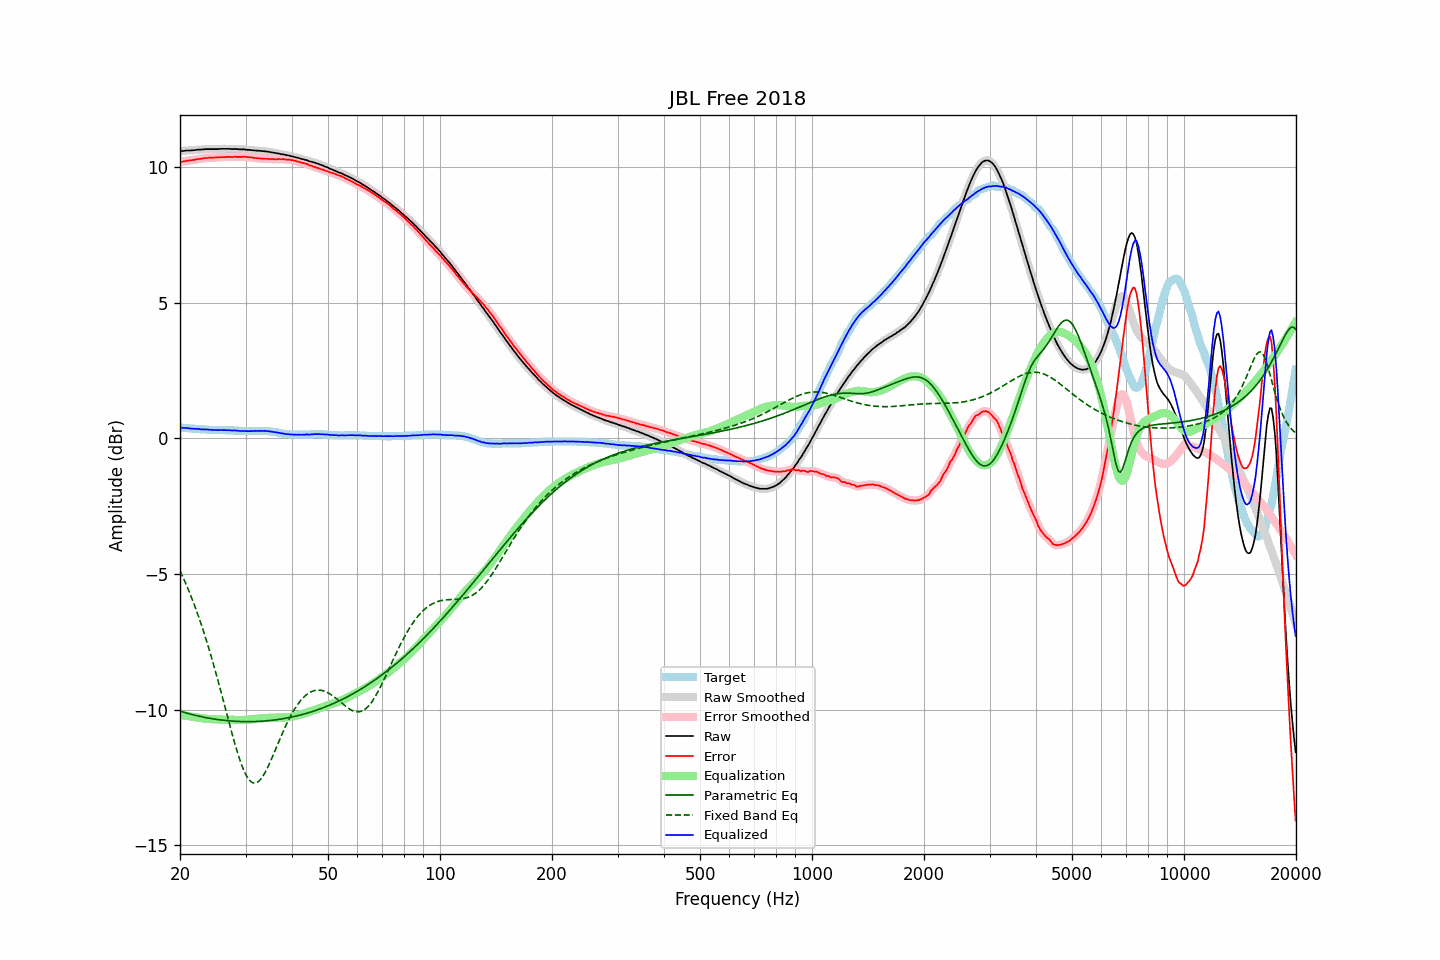

The file beside this chart, header and first rows:
frequency, raw, error, smoothed, error_smoothed, equalization, parametric_eq, fixed_band_eq, equalized_raw, equalized_smoothed, target
20.00, 10.58, 10.19, 10.58, 10.18, -10.19, -10.05, -4.88, 0.40, 0.40, 0.40
20.20, 10.59, 10.20, 10.59, 10.20, -10.20, -10.07, -5.01, 0.40, 0.39, 0.40
20.40, 10.59, 10.21, 10.60, 10.21, -10.21, -10.09, -5.14, 0.39, 0.39, 0.39
20.61, 10.60, 10.22, 10.60, 10.22, -10.22, -10.10, -5.27, 0.39, 0.39, 0.39
20.81, 10.61, 10.24, 10.61, 10.23, -10.23, -10.12, -5.41, 0.39, 0.38, 0.38
21.02, 10.61, 10.24, 10.61, 10.24, -10.24, -10.14, -5.55, 0.38, 0.38, 0.38
21.23, 10.61, 10.25, 10.61, 10.25, -10.25, -10.15, -5.69, 0.37, 0.37, 0.37
21.44, 10.61, 10.25, 10.62, 10.25, -10.25, -10.17, -5.84, 0.36, 0.36, 0.37
21.66, 10.62, 10.27, 10.62, 10.26, -10.26, -10.18, -5.99, 0.36, 0.36, 0.36
21.87, 10.62, 10.27, 10.63, 10.27, -10.27, -10.20, -6.15, 0.35, 0.35, 0.36
22.09, 10.63, 10.29, 10.63, 10.28, -10.28, -10.21, -6.31, 0.35, 0.35, 0.35
22.31, 10.64, 10.30, 10.64, 10.29, -10.29, -10.23, -6.47, 0.35, 0.35, 0.35
22.54, 10.64, 10.30, 10.64, 10.30, -10.30, -10.24, -6.64, 0.34, 0.34, 0.35
22.76, 10.64, 10.31, 10.65, 10.31, -10.31, -10.25, -6.82, 0.33, 0.34, 0.34
22.99, 10.65, 10.32, 10.65, 10.32, -10.32, -10.27, -6.99, 0.34, 0.33, 0.34
23.22, 10.65, 10.33, 10.66, 10.33, -10.32, -10.28, -7.18, 0.33, 0.33, 0.33
23.45, 10.66, 10.34, 10.66, 10.33, -10.33, -10.29, -7.36, 0.33, 0.33, 0.33
23.69, 10.66, 10.34, 10.66, 10.34, -10.34, -10.30, -7.55, 0.33, 0.33, 0.33
23.92, 10.66, 10.35, 10.66, 10.34, -10.34, -10.31, -7.75, 0.32, 0.32, 0.32
24.16, 10.66, 10.35, 10.66, 10.34, -10.35, -10.32, -7.95, 0.32, 0.32, 0.32
24.40, 10.66, 10.35, 10.66, 10.35, -10.35, -10.33, -8.15, 0.31, 0.31, 0.32
24.65, 10.66, 10.35, 10.66, 10.35, -10.35, -10.34, -8.36, 0.31, 0.31, 0.32
24.89, 10.66, 10.36, 10.66, 10.35, -10.35, -10.35, -8.57, 0.31, 0.31, 0.31
25.14, 10.66, 10.36, 10.66, 10.36, -10.36, -10.36, -8.79, 0.31, 0.31, 0.31
25.39, 10.66, 10.36, 10.67, 10.36, -10.36, -10.37, -9.01, 0.30, 0.31, 0.31
25.65, 10.67, 10.37, 10.67, 10.36, -10.36, -10.37, -9.23, 0.31, 0.31, 0.31
25.91, 10.67, 10.37, 10.67, 10.36, -10.37, -10.38, -9.45, 0.31, 0.31, 0.31
26.16, 10.67, 10.37, 10.67, 10.37, -10.37, -10.39, -9.68, 0.31, 0.31, 0.31
26.43, 10.67, 10.37, 10.67, 10.37, -10.37, -10.40, -9.90, 0.30, 0.30, 0.31
26.69, 10.67, 10.38, 10.67, 10.37, -10.37, -10.40, -10.13, 0.30, 0.30, 0.30
26.96, 10.67, 10.38, 10.67, 10.37, -10.37, -10.41, -10.35, 0.30, 0.30, 0.30
27.23, 10.67, 10.38, 10.67, 10.37, -10.37, -10.41, -10.58, 0.30, 0.30, 0.30
27.50, 10.66, 10.37, 10.67, 10.37, -10.37, -10.42, -10.80, 0.29, 0.29, 0.30
27.77, 10.66, 10.37, 10.67, 10.37, -10.37, -10.42, -11.01, 0.29, 0.29, 0.30
28.05, 10.67, 10.39, 10.67, 10.37, -10.38, -10.43, -11.23, 0.30, 0.29, 0.29
28.33, 10.66, 10.38, 10.67, 10.38, -10.38, -10.43, -11.43, 0.29, 0.29, 0.29
28.62, 10.66, 10.38, 10.66, 10.38, -10.38, -10.43, -11.62, 0.29, 0.28, 0.29
28.90, 10.65, 10.38, 10.66, 10.37, -10.38, -10.43, -11.81, 0.27, 0.28, 0.28
29.19, 10.65, 10.38, 10.65, 10.38, -10.38, -10.44, -11.98, 0.27, 0.28, 0.28
29.48, 10.65, 10.38, 10.65, 10.38, -10.38, -10.44, -12.13, 0.27, 0.27, 0.28
29.78, 10.65, 10.39, 10.65, 10.38, -10.38, -10.44, -12.27, 0.28, 0.27, 0.27
30.08, 10.64, 10.38, 10.64, 10.38, -10.37, -10.44, -12.40, 0.27, 0.27, 0.27
30.38, 10.63, 10.37, 10.64, 10.37, -10.37, -10.44, -12.50, 0.26, 0.27, 0.27
30.68, 10.63, 10.37, 10.63, 10.36, -10.36, -10.44, -12.58, 0.27, 0.27, 0.27
30.99, 10.62, 10.36, 10.62, 10.36, -10.36, -10.44, -12.64, 0.27, 0.27, 0.27
31.30, 10.62, 10.36, 10.62, 10.35, -10.35, -10.44, -12.68, 0.27, 0.27, 0.27
31.61, 10.61, 10.34, 10.61, 10.34, -10.34, -10.44, -12.70, 0.27, 0.27, 0.28
31.93, 10.61, 10.34, 10.61, 10.33, -10.34, -10.44, -12.70, 0.28, 0.28, 0.28
32.24, 10.60, 10.33, 10.60, 10.33, -10.33, -10.43, -12.68, 0.27, 0.28, 0.28
32.57, 10.60, 10.33, 10.60, 10.32, -10.32, -10.43, -12.63, 0.28, 0.28, 0.28
32.89, 10.59, 10.32, 10.59, 10.32, -10.32, -10.43, -12.57, 0.28, 0.28, 0.28
33.22, 10.59, 10.32, 10.59, 10.31, -10.31, -10.42, -12.50, 0.28, 0.28, 0.28
33.55, 10.58, 10.31, 10.59, 10.31, -10.31, -10.42, -12.41, 0.27, 0.28, 0.28
33.89, 10.58, 10.31, 10.58, 10.31, -10.31, -10.41, -12.30, 0.28, 0.28, 0.28
34.23, 10.57, 10.31, 10.57, 10.30, -10.30, -10.41, -12.19, 0.27, 0.27, 0.27
34.57, 10.56, 10.30, 10.56, 10.30, -10.30, -10.40, -12.07, 0.26, 0.27, 0.27
34.92, 10.55, 10.30, 10.55, 10.30, -10.30, -10.40, -11.94, 0.26, 0.26, 0.26
35.27, 10.54, 10.30, 10.54, 10.29, -10.29, -10.39, -11.80, 0.25, 0.25, 0.25
35.62, 10.53, 10.30, 10.53, 10.29, -10.29, -10.38, -11.66, 0.24, 0.24, 0.24
35.97, 10.52, 10.29, 10.52, 10.29, -10.29, -10.38, -11.52, 0.23, 0.23, 0.24
... 635 more rows
